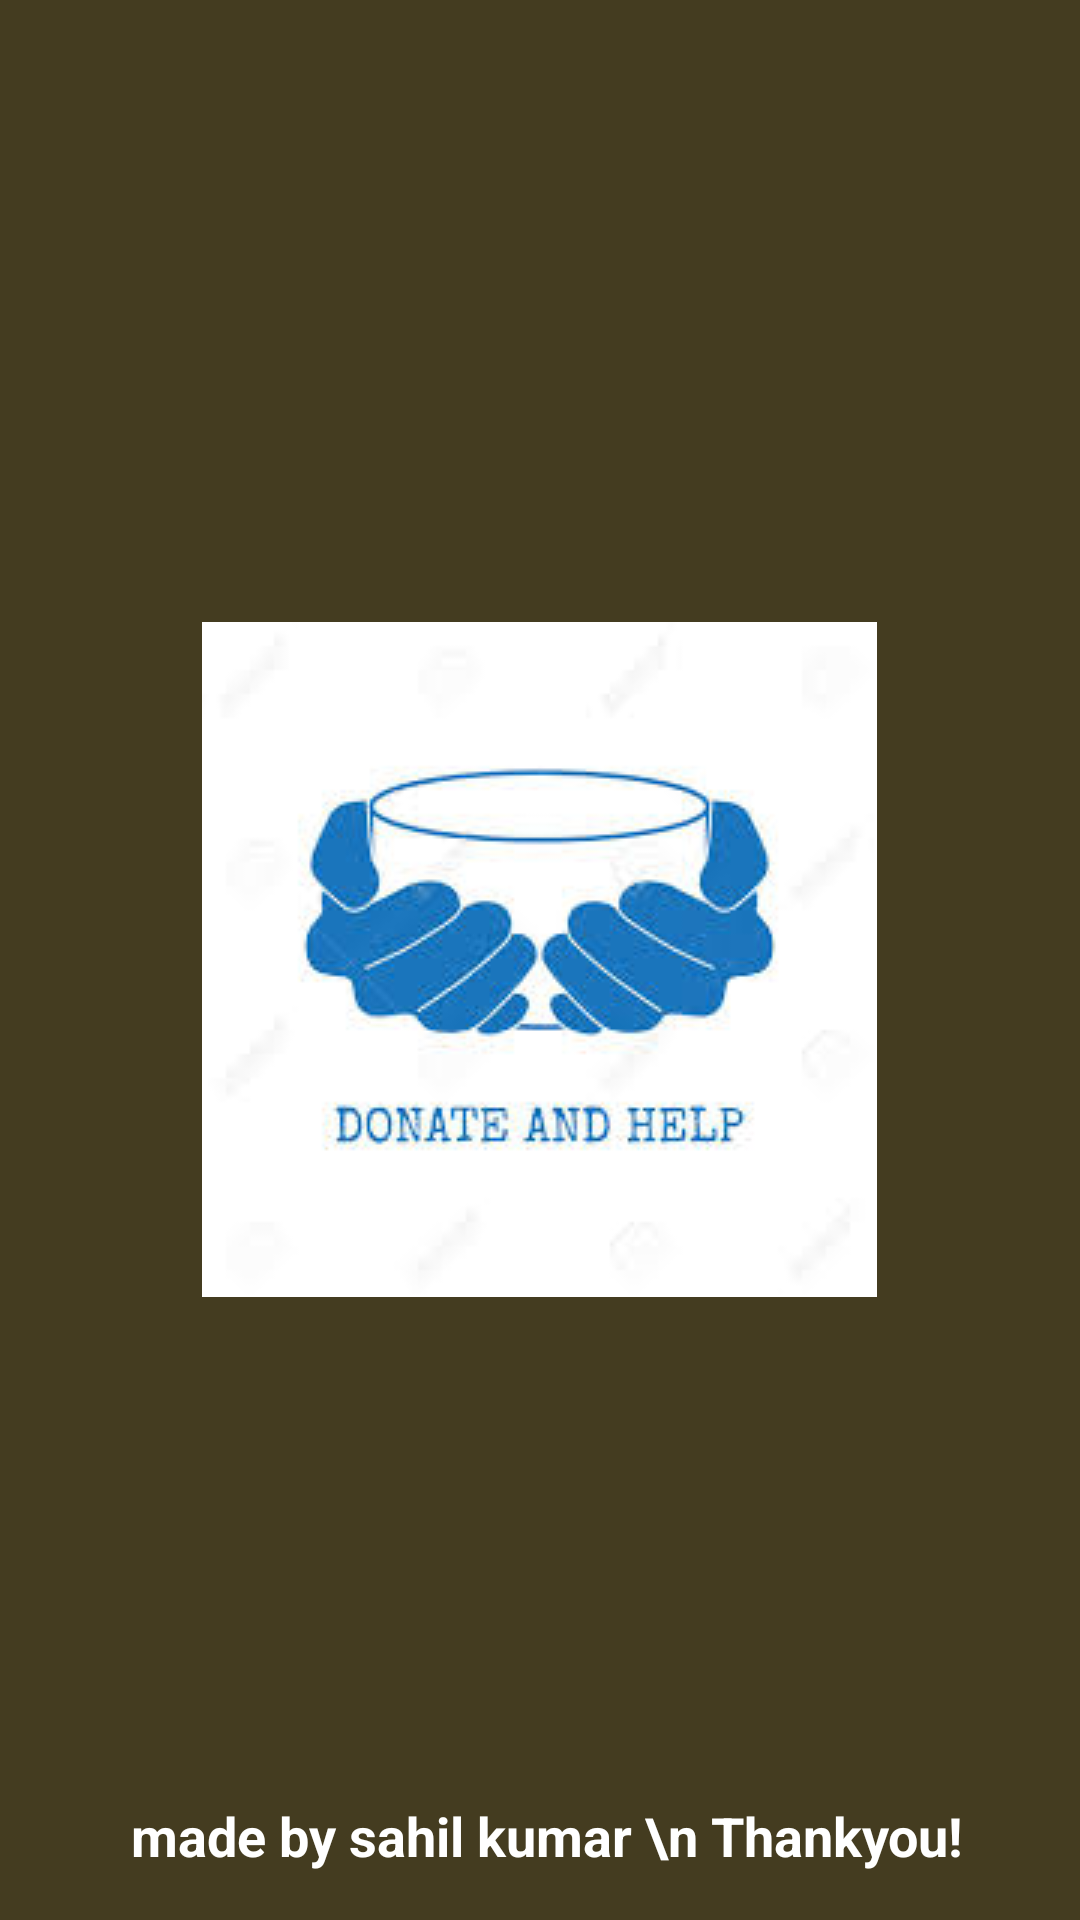

Produce the Android XML layout that renders to this screen, including the resource entries it uses.
<!-- AndroidManifest.xml: application theme Theme.Aahar -->
<!-- res/layout/activity_splash_screen.xml -->
<?xml version="1.0" encoding="utf-8"?>
<RelativeLayout xmlns:android="http://schemas.android.com/apk/res/android"
    xmlns:app="http://schemas.android.com/apk/res-auto"
    xmlns:tools="http://schemas.android.com/tools"
    android:layout_width="match_parent"
    android:layout_height="match_parent"
    android:layout_marginBottom="30dp"
    android:background="@color/startcolorgradient"
    tools:context=".SplashScreenActivity">

    <ImageView
        android:id="@+id/imageView"
        android:layout_width="wrap_content"
        android:layout_height="wrap_content"
        android:layout_centerInParent="true"
        android:layout_margin="50dp"
        android:src="@drawable/donatefoodlogo"

        />

    <TextView
        android:id="@+id/textView"
        android:layout_width="wrap_content"
        android:layout_height="wrap_content"
        android:layout_alignParentBottom="true"
        android:layout_centerInParent="true"
        android:layout_marginBottom="16dp"
        android:gravity="center"
        android:text=" made by sahil kumar \n Thankyou!"
        android:textColor="@color/white"
        android:textSize="18sp"
        android:textStyle="bold" />

</RelativeLayout>
<!-- resources referenced by this layout -->
<resources>
  <color name="startcolorgradient">#443c20</color>
  <color name="white">#FFFFFFFF</color>
  <!-- drawable donatefoodlogo: jpeg bitmap (drawable, 8018 bytes) -->
  <style name="Theme.Aahar" parent="Theme.MaterialComponents.DayNight.DarkActionBar">
          
          <item name="colorPrimary">@color/purple_500</item>
          <item name="colorPrimaryVariant">@color/purple_700</item>
          <item name="colorOnPrimary">@color/white</item>
          
          <item name="colorSecondary">@color/teal_200</item>
          <item name="colorSecondaryVariant">@color/teal_700</item>
          <item name="colorOnSecondary">@color/black</item>
          
          <item name="android:statusBarColor" tools:targetApi="l">?attr/colorPrimaryVariant</item>
          
      </style>
  <color name="purple_500">#FF6200EE</color>
  <color name="purple_700">#FF3700B3</color>
  <color name="teal_200">#FF03DAC5</color>
  <color name="teal_700">#FF018786</color>
  <color name="black">#FF000000</color>
</resources>
